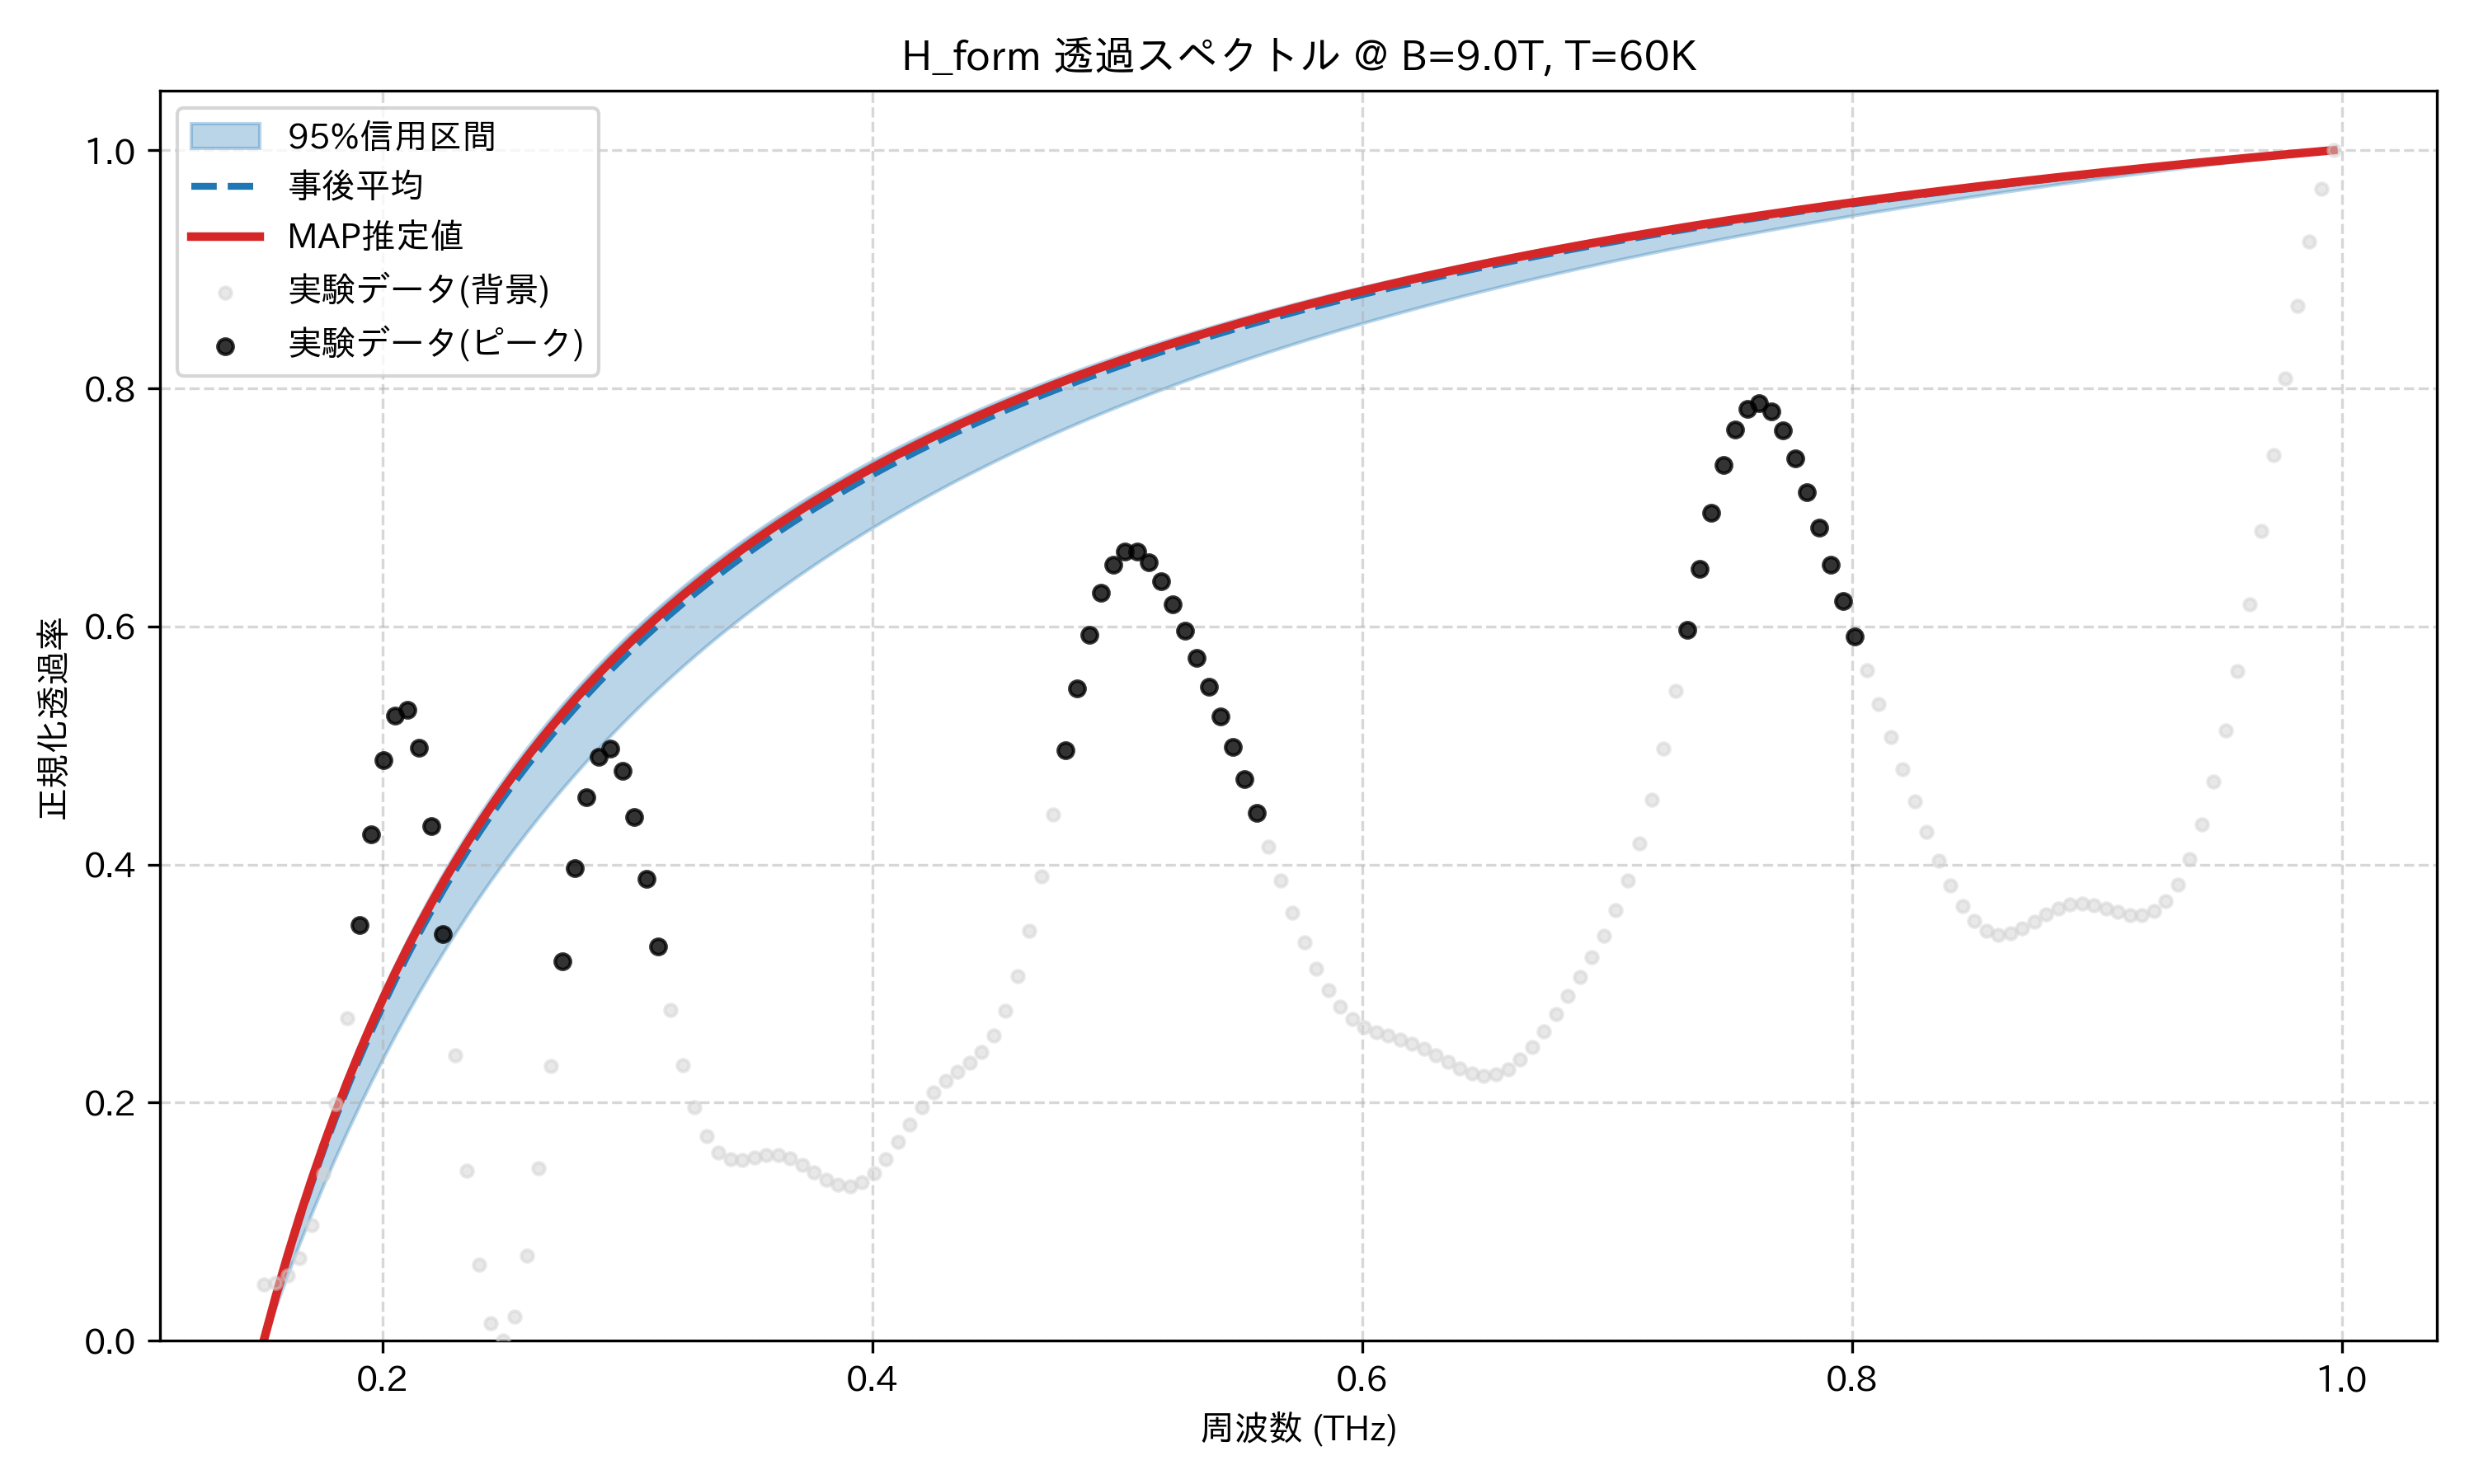

The file beside this chart, header and first rows:
frequency_thz, mean_transmission, map_transmission, lower_95, upper_95, observed_normalized
0.1514, 0.0, 0.0, 0.0, 0.0, 0.04742
0.1563, 0.03595, 0.03693, 0.02846, 0.03804, 0.04884
0.1612, 0.06977, 0.07162, 0.05572, 0.07369, 0.05492
0.1661, 0.1017, 0.1043, 0.08184, 0.1072, 0.06979
0.171, 0.1318, 0.135, 0.1069, 0.1387, 0.09741
0.1759, 0.1602, 0.1641, 0.1309, 0.1683, 0.1404
0.1808, 0.1872, 0.1916, 0.154, 0.1964, 0.1991
0.1856, 0.2128, 0.2176, 0.1762, 0.2229, 0.2707
0.1905, 0.2371, 0.2423, 0.1975, 0.248, 0.3492
0.1954, 0.2602, 0.2658, 0.218, 0.2718, 0.4251
0.2003, 0.2823, 0.2881, 0.2378, 0.2944, 0.4875
0.2052, 0.3032, 0.3093, 0.2568, 0.3159, 0.5252
0.2101, 0.3233, 0.3296, 0.2752, 0.3364, 0.5298
0.2149, 0.3424, 0.3489, 0.2928, 0.3559, 0.4979
0.2198, 0.3607, 0.3674, 0.3099, 0.3746, 0.4322
0.2247, 0.3783, 0.3851, 0.3264, 0.3924, 0.3417
0.2296, 0.3951, 0.402, 0.3423, 0.4094, 0.2401
0.2345, 0.4112, 0.4182, 0.3577, 0.4257, 0.1429
0.2394, 0.4267, 0.4337, 0.3726, 0.4413, 0.06421
0.2443, 0.4415, 0.4487, 0.387, 0.4563, 0.01473
0.2491, 0.4558, 0.463, 0.4009, 0.4706, 0.0
0.254, 0.4696, 0.4768, 0.4144, 0.4845, 0.02029
0.2589, 0.4828, 0.4901, 0.4274, 0.4977, 0.07123
0.2638, 0.4956, 0.5028, 0.4401, 0.5105, 0.1449
0.2687, 0.5079, 0.5151, 0.4524, 0.5228, 0.2312
0.2736, 0.5197, 0.527, 0.4643, 0.5346, 0.3188
0.2785, 0.5312, 0.5385, 0.4759, 0.5461, 0.3969
0.2833, 0.5423, 0.5495, 0.4871, 0.5571, 0.4563
0.2882, 0.553, 0.5602, 0.498, 0.5677, 0.4907
0.2931, 0.5633, 0.5705, 0.5086, 0.578, 0.4976
0.298, 0.5734, 0.5805, 0.5189, 0.5879, 0.4788
0.3029, 0.5831, 0.5902, 0.529, 0.5976, 0.4396
0.3078, 0.5925, 0.5995, 0.5387, 0.6069, 0.3878
0.3127, 0.6016, 0.6086, 0.5482, 0.6159, 0.3314
0.3175, 0.6104, 0.6174, 0.5574, 0.6246, 0.2777
0.3224, 0.619, 0.6259, 0.5664, 0.633, 0.2317
0.3273, 0.6273, 0.6341, 0.5752, 0.6412, 0.1962
0.3322, 0.6354, 0.6422, 0.5837, 0.6492, 0.1721
0.3371, 0.6432, 0.6499, 0.592, 0.6569, 0.1582
0.342, 0.6509, 0.6575, 0.6002, 0.6644, 0.1525
0.3468, 0.6583, 0.6649, 0.6081, 0.6717, 0.1522
0.3517, 0.6655, 0.672, 0.6158, 0.6787, 0.1542
0.3566, 0.6725, 0.6789, 0.6233, 0.6856, 0.1561
0.3615, 0.6793, 0.6857, 0.6307, 0.6923, 0.156
0.3664, 0.686, 0.6923, 0.6379, 0.6988, 0.1532
0.3713, 0.6925, 0.6987, 0.6449, 0.7051, 0.1479
0.3762, 0.6988, 0.7049, 0.6517, 0.7113, 0.1414
0.381, 0.7049, 0.711, 0.6584, 0.7173, 0.1351
0.3859, 0.7109, 0.7169, 0.665, 0.7231, 0.1309
0.3908, 0.7168, 0.7227, 0.6714, 0.7288, 0.13
0.3957, 0.7225, 0.7284, 0.6776, 0.7344, 0.1334
0.4006, 0.728, 0.7339, 0.6838, 0.7398, 0.1411
0.4055, 0.7335, 0.7392, 0.6898, 0.7451, 0.1526
0.4104, 0.7388, 0.7445, 0.6956, 0.7502, 0.1668
0.4152, 0.744, 0.7496, 0.7014, 0.7553, 0.1819
0.4201, 0.749, 0.7546, 0.707, 0.7602, 0.1962
0.425, 0.754, 0.7594, 0.7125, 0.765, 0.2084
0.4299, 0.7588, 0.7642, 0.7179, 0.7697, 0.2181
0.4348, 0.7636, 0.7689, 0.7232, 0.7743, 0.2258
0.4397, 0.7682, 0.7734, 0.7283, 0.7788, 0.2333
... 114 more rows
